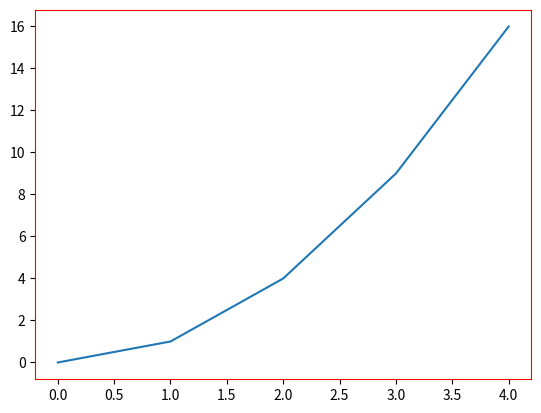

Source code (Python):


import matplotlib.pyplot as plt

x = [0, 1, 2, 3, 4]
y = [0, 1, 4, 9, 16]

plt.plot(x, y)

ax = plt.gca()

for spine in ax.spines.values():
    # spine.set_visible(False)
    spine.set_color('red')

plt.show()
